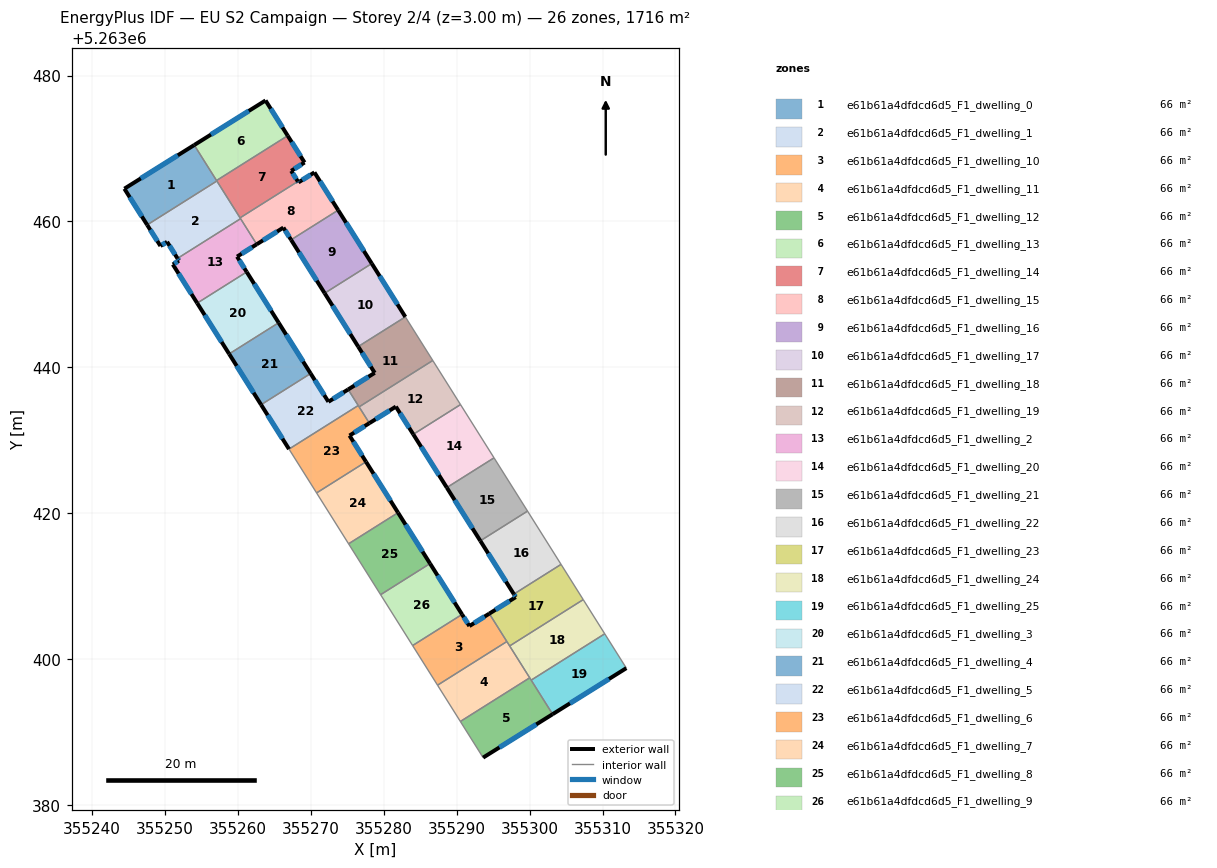
=== STOREY PLAN SPEC (per zone: floor XY polygon, exterior-wall plan segments, windows/doors) ===
zone 1: e61b61a4dfdcd6d5_F1_dwelling_0  (66.0 m²)
  floor: (355254.02, 5263470.48) (355257.13, 5263465.55) (355247.57, 5263459.53) (355244.45, 5263464.49)
  exterior wall: (355244.45, 5263464.49) – (355247.57, 5263459.53)  [5.9 m]
    window: (355245.18, 5263463.33) – (355246.84, 5263460.70)  [4.9 m²]
  exterior wall: (355254.02, 5263470.48) – (355244.45, 5263464.49)  [11.3 m]
    window: (355251.77, 5263469.07) – (355246.70, 5263465.90)  [9.5 m²]
  interior walls: 3
zone 2: e61b61a4dfdcd6d5_F1_dwelling_1  (66.0 m²)
  floor: (355257.13, 5263465.55) (355260.38, 5263460.38) (355251.73, 5263454.94) (355250.30, 5263457.21) (355249.39, 5263456.64) (355247.57, 5263459.53)
  exterior wall: (355250.30, 5263457.21) – (355251.73, 5263454.94)  [2.7 m]
    window: (355250.64, 5263456.68) – (355251.39, 5263455.47)  [2.3 m²]
  exterior wall: (355249.39, 5263456.64) – (355250.30, 5263457.21)  [1.1 m]
    window: (355249.61, 5263456.78) – (355250.09, 5263457.08)  [0.9 m²]
  exterior wall: (355247.57, 5263459.53) – (355249.39, 5263456.64)  [3.4 m]
    window: (355248.00, 5263458.85) – (355248.96, 5263457.32)  [2.9 m²]
  interior walls: 4
zone 3: e61b61a4dfdcd6d5_F1_dwelling_10  (66.0 m²)
  floor: (355294.48, 5263406.24) (355296.89, 5263402.41) (355287.38, 5263396.42) (355283.97, 5263401.86) (355290.74, 5263406.13) (355291.75, 5263404.53)
  exterior wall: (355291.75, 5263404.53) – (355290.74, 5263406.13)  [1.9 m]
    window: (355291.51, 5263404.91) – (355290.98, 5263405.75)  [1.6 m²]
  exterior wall: (355294.48, 5263406.24) – (355291.75, 5263404.53)  [3.2 m]
    window: (355293.84, 5263405.84) – (355292.39, 5263404.93)  [2.7 m²]
  interior walls: 4
zone 4: e61b61a4dfdcd6d5_F1_dwelling_11  (66.0 m²)
  floor: (355296.89, 5263402.41) (355300.02, 5263397.44) (355290.51, 5263391.45) (355287.38, 5263396.42)
  interior walls: 5
zone 5: e61b61a4dfdcd6d5_F1_dwelling_12  (66.0 m²)
  floor: (355300.02, 5263397.44) (355303.16, 5263392.45) (355293.63, 5263386.49) (355290.51, 5263391.45)
  exterior wall: (355293.63, 5263386.49) – (355303.16, 5263392.45)  [11.2 m]
    window: (355295.87, 5263387.89) – (355300.92, 5263391.05)  [9.5 m²]
  interior walls: 4
zone 6: e61b61a4dfdcd6d5_F1_dwelling_13  (66.0 m²)
  floor: (355263.80, 5263476.59) (355266.84, 5263471.76) (355257.09, 5263465.62) (355254.02, 5263470.48)
  exterior wall: (355263.80, 5263476.59) – (355254.02, 5263470.48)  [11.5 m]
    window: (355261.51, 5263475.15) – (355256.32, 5263471.91)  [9.7 m²]
  exterior wall: (355266.84, 5263471.76) – (355263.80, 5263476.59)  [5.7 m]
    window: (355266.13, 5263472.89) – (355264.52, 5263475.46)  [4.8 m²]
  interior walls: 2
zone 7: e61b61a4dfdcd6d5_F1_dwelling_14  (66.0 m²)
  floor: (355266.84, 5263471.76) (355269.15, 5263468.08) (355267.32, 5263466.94) (355268.23, 5263465.49) (355260.31, 5263460.50) (355257.09, 5263465.62)
  exterior wall: (355269.15, 5263468.08) – (355266.84, 5263471.76)  [4.3 m]
    window: (355268.61, 5263468.95) – (355267.38, 5263470.90)  [3.7 m²]
  exterior wall: (355267.32, 5263466.94) – (355269.15, 5263468.08)  [2.2 m]
    window: (355267.75, 5263467.21) – (355268.72, 5263467.82)  [1.8 m²]
  exterior wall: (355268.23, 5263465.49) – (355267.32, 5263466.94)  [1.7 m]
    window: (355268.02, 5263465.83) – (355267.53, 5263466.60)  [1.4 m²]
  interior walls: 4
zone 8: e61b61a4dfdcd6d5_F1_dwelling_15  (66.0 m²)
  floor: (355270.50, 5263466.73) (355273.76, 5263461.55) (355267.30, 5263457.49) (355266.25, 5263459.16) (355262.59, 5263456.87) (355260.31, 5263460.50) (355268.23, 5263465.49) (355268.32, 5263465.36)
  exterior wall: (355266.25, 5263459.16) – (355267.30, 5263457.49)  [2.0 m]
    window: (355266.50, 5263458.77) – (355267.05, 5263457.88)  [1.7 m²]
  exterior wall: (355262.59, 5263456.87) – (355266.25, 5263459.16)  [4.3 m]
    window: (355263.45, 5263457.41) – (355265.39, 5263458.62)  [3.6 m²]
  exterior wall: (355268.32, 5263465.36) – (355268.23, 5263465.49)  [0.2 m]
    window: (355268.30, 5263465.39) – (355268.25, 5263465.46)  [0.1 m²]
  exterior wall: (355270.50, 5263466.73) – (355268.32, 5263465.36)  [2.6 m]
    window: (355269.99, 5263466.41) – (355268.83, 5263465.68)  [2.2 m²]
  exterior wall: (355273.76, 5263461.55) – (355270.50, 5263466.73)  [6.1 m]
    window: (355273.00, 5263462.77) – (355271.27, 5263465.51)  [5.2 m²]
  interior walls: 4
zone 9: e61b61a4dfdcd6d5_F1_dwelling_16  (66.0 m²)
  floor: (355273.76, 5263461.55) (355278.37, 5263454.23) (355271.91, 5263450.16) (355267.30, 5263457.49)
  exterior wall: (355278.37, 5263454.23) – (355273.76, 5263461.55)  [8.6 m]
    window: (355277.28, 5263455.95) – (355274.84, 5263459.83)  [7.3 m²]
  exterior wall: (355267.30, 5263457.49) – (355271.91, 5263450.16)  [8.6 m]
    window: (355268.38, 5263455.77) – (355270.82, 5263451.88)  [7.3 m²]
  interior walls: 2
zone 10: e61b61a4dfdcd6d5_F1_dwelling_17  (66.0 m²)
  floor: (355278.37, 5263454.23) (355282.97, 5263446.92) (355276.51, 5263442.85) (355271.91, 5263450.16)
  exterior wall: (355282.97, 5263446.92) – (355278.37, 5263454.23)  [8.6 m]
    window: (355281.89, 5263448.63) – (355279.45, 5263452.52)  [7.3 m²]
  exterior wall: (355271.91, 5263450.16) – (355276.51, 5263442.85)  [8.6 m]
    window: (355272.99, 5263448.45) – (355275.42, 5263444.56)  [7.3 m²]
  interior walls: 2
zone 11: e61b61a4dfdcd6d5_F1_dwelling_18  (66.0 m²)
  floor: (355282.97, 5263446.92) (355286.73, 5263440.94) (355276.63, 5263434.58) (355275.12, 5263436.97) (355278.77, 5263439.25) (355276.51, 5263442.85)
  exterior wall: (355278.77, 5263439.25) – (355275.12, 5263436.97)  [4.3 m]
    window: (355277.91, 5263438.71) – (355275.98, 5263437.50)  [3.6 m²]
  exterior wall: (355276.51, 5263442.85) – (355278.77, 5263439.25)  [4.3 m]
    window: (355277.04, 5263442.00) – (355278.24, 5263440.09)  [3.6 m²]
  interior walls: 5
zone 12: e61b61a4dfdcd6d5_F1_dwelling_19  (66.0 m²)
  floor: (355286.73, 5263440.94) (355290.53, 5263434.89) (355284.06, 5263430.82) (355281.67, 5263434.62) (355278.03, 5263432.35) (355276.63, 5263434.58)
  exterior wall: (355278.03, 5263432.35) – (355281.67, 5263434.62)  [4.3 m]
    window: (355278.89, 5263432.88) – (355280.81, 5263434.08)  [3.6 m²]
  exterior wall: (355281.67, 5263434.62) – (355284.06, 5263430.82)  [4.5 m]
    window: (355282.23, 5263433.72) – (355283.50, 5263431.71)  [3.8 m²]
  interior walls: 4
zone 13: e61b61a4dfdcd6d5_F1_dwelling_2  (66.0 m²)
  floor: (355260.38, 5263460.38) (355262.59, 5263456.87) (355259.90, 5263455.18) (355261.22, 5263453.08) (355254.43, 5263448.80) (355251.09, 5263454.11) (355251.93, 5263454.62) (355251.73, 5263454.94)
  exterior wall: (355251.09, 5263454.11) – (355254.43, 5263448.80)  [6.3 m]
    window: (355251.88, 5263452.86) – (355253.65, 5263450.05)  [5.3 m²]
  exterior wall: (355251.93, 5263454.62) – (355251.09, 5263454.11)  [1.0 m]
    window: (355251.73, 5263454.50) – (355251.29, 5263454.23)  [0.8 m²]
  exterior wall: (355251.73, 5263454.94) – (355251.93, 5263454.62)  [0.4 m]
    window: (355251.78, 5263454.86) – (355251.88, 5263454.70)  [0.3 m²]
  exterior wall: (355259.90, 5263455.18) – (355262.59, 5263456.87)  [3.2 m]
    window: (355260.53, 5263455.58) – (355261.96, 5263456.47)  [2.7 m²]
  exterior wall: (355261.22, 5263453.08) – (355259.90, 5263455.18)  [2.5 m]
    window: (355260.91, 5263453.57) – (355260.21, 5263454.69)  [2.1 m²]
  interior walls: 3
zone 14: e61b61a4dfdcd6d5_F1_dwelling_20  (66.0 m²)
  floor: (355290.53, 5263434.89) (355295.13, 5263427.59) (355288.65, 5263423.51) (355284.06, 5263430.82)
  exterior wall: (355284.06, 5263430.82) – (355288.65, 5263423.51)  [8.6 m]
    window: (355285.14, 5263429.10) – (355287.57, 5263425.23)  [7.3 m²]
  interior walls: 3
zone 15: e61b61a4dfdcd6d5_F1_dwelling_21  (66.0 m²)
  floor: (355295.13, 5263427.59) (355299.72, 5263420.29) (355293.25, 5263416.21) (355288.65, 5263423.51)
  exterior wall: (355288.65, 5263423.51) – (355293.25, 5263416.21)  [8.6 m]
    window: (355289.73, 5263421.80) – (355292.17, 5263417.93)  [7.3 m²]
  interior walls: 3
zone 16: e61b61a4dfdcd6d5_F1_dwelling_22  (66.0 m²)
  floor: (355299.72, 5263420.29) (355304.32, 5263412.99) (355297.84, 5263408.91) (355293.25, 5263416.21)
  exterior wall: (355293.25, 5263416.21) – (355297.84, 5263408.91)  [8.6 m]
    window: (355294.33, 5263414.50) – (355296.76, 5263410.62)  [7.3 m²]
  interior walls: 3
zone 17: e61b61a4dfdcd6d5_F1_dwelling_23  (66.0 m²)
  floor: (355304.32, 5263412.99) (355307.36, 5263408.16) (355297.27, 5263401.80) (355294.48, 5263406.24) (355298.10, 5263408.50) (355297.84, 5263408.91)
  exterior wall: (355298.10, 5263408.50) – (355294.48, 5263406.24)  [4.3 m]
    window: (355297.25, 5263407.97) – (355295.33, 5263406.77)  [3.6 m²]
  exterior wall: (355297.84, 5263408.91) – (355298.10, 5263408.50)  [0.5 m]
    window: (355297.90, 5263408.81) – (355298.04, 5263408.60)  [0.4 m²]
  interior walls: 5
zone 18: e61b61a4dfdcd6d5_F1_dwelling_24  (66.0 m²)
  floor: (355307.36, 5263408.16) (355310.31, 5263403.47) (355300.22, 5263397.12) (355297.27, 5263401.80)
  interior walls: 5
zone 19: e61b61a4dfdcd6d5_F1_dwelling_25  (66.0 m²)
  floor: (355310.31, 5263403.47) (355313.27, 5263398.76) (355303.16, 5263392.45) (355300.22, 5263397.12)
  exterior wall: (355303.16, 5263392.45) – (355313.27, 5263398.76)  [11.9 m]
    window: (355305.53, 5263393.93) – (355310.89, 5263397.28)  [10.1 m²]
  interior walls: 3
zone 20: e61b61a4dfdcd6d5_F1_dwelling_3  (66.0 m²)
  floor: (355261.22, 5263453.08) (355265.60, 5263446.12) (355258.81, 5263441.84) (355254.43, 5263448.80)
  exterior wall: (355265.60, 5263446.12) – (355261.22, 5263453.08)  [8.2 m]
    window: (355264.57, 5263447.75) – (355262.25, 5263451.44)  [6.9 m²]
  exterior wall: (355254.43, 5263448.80) – (355258.81, 5263441.84)  [8.2 m]
    window: (355255.46, 5263447.17) – (355257.78, 5263443.48)  [6.9 m²]
  interior walls: 2
zone 21: e61b61a4dfdcd6d5_F1_dwelling_4  (66.0 m²)
  floor: (355265.60, 5263446.12) (355269.98, 5263439.16) (355263.19, 5263434.88) (355258.81, 5263441.84)
  exterior wall: (355269.98, 5263439.16) – (355265.60, 5263446.12)  [8.2 m]
    window: (355268.95, 5263440.79) – (355266.63, 5263444.48)  [6.9 m²]
  exterior wall: (355258.81, 5263441.84) – (355263.19, 5263434.88)  [8.2 m]
    window: (355259.84, 5263440.21) – (355262.16, 5263436.51)  [6.9 m²]
  interior walls: 2
zone 22: e61b61a4dfdcd6d5_F1_dwelling_5  (66.0 m²)
  floor: (355275.12, 5263436.97) (355276.51, 5263434.77) (355267.02, 5263428.79) (355263.19, 5263434.88) (355269.98, 5263439.16) (355272.42, 5263435.28)
  exterior wall: (355263.19, 5263434.88) – (355267.02, 5263428.79)  [7.2 m]
    window: (355264.09, 5263433.45) – (355266.12, 5263430.22)  [6.1 m²]
  exterior wall: (355272.42, 5263435.28) – (355269.98, 5263439.16)  [4.6 m]
    window: (355271.85, 5263436.19) – (355270.56, 5263438.25)  [3.9 m²]
  exterior wall: (355275.12, 5263436.97) – (355272.42, 5263435.28)  [3.2 m]
    window: (355274.49, 5263436.57) – (355273.06, 5263435.67)  [2.7 m²]
  interior walls: 3
zone 23: e61b61a4dfdcd6d5_F1_dwelling_6  (66.0 m²)
  floor: (355276.51, 5263434.77) (355278.03, 5263432.35) (355275.32, 5263430.65) (355277.58, 5263427.05) (355270.80, 5263422.78) (355267.02, 5263428.79)
  exterior wall: (355275.32, 5263430.65) – (355278.03, 5263432.35)  [3.2 m]
    window: (355275.95, 5263431.05) – (355277.40, 5263431.95)  [2.7 m²]
  exterior wall: (355277.58, 5263427.05) – (355275.32, 5263430.65)  [4.2 m]
    window: (355277.05, 5263427.90) – (355275.85, 5263429.80)  [3.6 m²]
  interior walls: 5
zone 24: e61b61a4dfdcd6d5_F1_dwelling_7  (66.0 m²)
  floor: (355277.58, 5263427.05) (355281.97, 5263420.08) (355275.19, 5263415.81) (355270.80, 5263422.78)
  exterior wall: (355281.97, 5263420.08) – (355277.58, 5263427.05)  [8.2 m]
    window: (355280.94, 5263421.71) – (355278.61, 5263425.41)  [7.0 m²]
  interior walls: 3
zone 25: e61b61a4dfdcd6d5_F1_dwelling_8  (66.0 m²)
  floor: (355281.97, 5263420.08) (355286.36, 5263413.10) (355279.58, 5263408.83) (355275.19, 5263415.81)
  exterior wall: (355286.36, 5263413.10) – (355281.97, 5263420.08)  [8.2 m]
    window: (355285.33, 5263414.74) – (355283.00, 5263418.44)  [7.0 m²]
  interior walls: 3
zone 26: e61b61a4dfdcd6d5_F1_dwelling_9  (66.0 m²)
  floor: (355286.36, 5263413.10) (355290.74, 5263406.13) (355283.97, 5263401.86) (355279.58, 5263408.83)
  exterior wall: (355290.74, 5263406.13) – (355286.36, 5263413.10)  [8.2 m]
    window: (355289.71, 5263407.76) – (355287.39, 5263411.46)  [7.0 m²]
  interior walls: 3

=== DERIVED (storey summary) ===
Building: EU S2 Campaign
Storey: 2 of 4  (floor level z = 3.00 m)
Storey gross floor area: 1716.5 m²
Zones on this storey: 26
  - e61b61a4dfdcd6d5_F1_dwelling_0: floor 66.0 m²; exterior wall 17.2 m (51.5 m²); 2 window(s) 14.5 m²; WWR 28.1%
  - e61b61a4dfdcd6d5_F1_dwelling_1: floor 66.0 m²; exterior wall 7.2 m (21.5 m²); 3 window(s) 6.0 m²; WWR 28.1%
  - e61b61a4dfdcd6d5_F1_dwelling_10: floor 66.0 m²; exterior wall 5.1 m (15.3 m²); 2 window(s) 4.3 m²; WWR 28.1%
  - e61b61a4dfdcd6d5_F1_dwelling_11: floor 66.0 m²
  - e61b61a4dfdcd6d5_F1_dwelling_12: floor 66.0 m²; exterior wall 11.2 m (33.7 m²); 1 window(s) 9.5 m²; WWR 28.1%
  - e61b61a4dfdcd6d5_F1_dwelling_13: floor 66.0 m²; exterior wall 17.2 m (51.7 m²); 2 window(s) 14.5 m²; WWR 28.1%
  - e61b61a4dfdcd6d5_F1_dwelling_14: floor 66.0 m²; exterior wall 8.2 m (24.7 m²); 3 window(s) 6.9 m²; WWR 28.1%
  - e61b61a4dfdcd6d5_F1_dwelling_15: floor 66.0 m²; exterior wall 15.1 m (45.4 m²); 5 window(s) 12.8 m²; WWR 28.1%
  - e61b61a4dfdcd6d5_F1_dwelling_16: floor 66.0 m²; exterior wall 17.3 m (51.9 m²); 2 window(s) 14.6 m²; WWR 28.1%
  - e61b61a4dfdcd6d5_F1_dwelling_17: floor 66.0 m²; exterior wall 17.3 m (51.9 m²); 2 window(s) 14.6 m²; WWR 28.1%
  - e61b61a4dfdcd6d5_F1_dwelling_18: floor 66.0 m²; exterior wall 8.5 m (25.6 m²); 2 window(s) 7.2 m²; WWR 28.1%
  - e61b61a4dfdcd6d5_F1_dwelling_19: floor 66.0 m²; exterior wall 8.8 m (26.3 m²); 2 window(s) 7.4 m²; WWR 28.1%
  - e61b61a4dfdcd6d5_F1_dwelling_2: floor 66.0 m²; exterior wall 13.3 m (39.8 m²); 5 window(s) 11.2 m²; WWR 28.1%
  - e61b61a4dfdcd6d5_F1_dwelling_20: floor 66.0 m²; exterior wall 8.6 m (25.9 m²); 1 window(s) 7.3 m²; WWR 28.1%
  - e61b61a4dfdcd6d5_F1_dwelling_21: floor 66.0 m²; exterior wall 8.6 m (25.9 m²); 1 window(s) 7.3 m²; WWR 28.1%
  - e61b61a4dfdcd6d5_F1_dwelling_22: floor 66.0 m²; exterior wall 8.6 m (25.9 m²); 1 window(s) 7.3 m²; WWR 28.1%
  - e61b61a4dfdcd6d5_F1_dwelling_23: floor 66.0 m²; exterior wall 4.8 m (14.3 m²); 2 window(s) 4.0 m²; WWR 28.1%
  - e61b61a4dfdcd6d5_F1_dwelling_24: floor 66.0 m²
  - e61b61a4dfdcd6d5_F1_dwelling_25: floor 66.0 m²; exterior wall 11.9 m (35.8 m²); 1 window(s) 10.1 m²; WWR 28.1%
  - e61b61a4dfdcd6d5_F1_dwelling_3: floor 66.0 m²; exterior wall 16.5 m (49.4 m²); 2 window(s) 13.9 m²; WWR 28.1%
  - e61b61a4dfdcd6d5_F1_dwelling_4: floor 66.0 m²; exterior wall 16.5 m (49.4 m²); 2 window(s) 13.9 m²; WWR 28.1%
  - e61b61a4dfdcd6d5_F1_dwelling_5: floor 66.0 m²; exterior wall 15.0 m (44.9 m²); 3 window(s) 12.6 m²; WWR 28.1%
  - e61b61a4dfdcd6d5_F1_dwelling_6: floor 66.0 m²; exterior wall 7.5 m (22.4 m²); 2 window(s) 6.3 m²; WWR 28.1%
  - e61b61a4dfdcd6d5_F1_dwelling_7: floor 66.0 m²; exterior wall 8.2 m (24.7 m²); 1 window(s) 7.0 m²; WWR 28.1%
  - e61b61a4dfdcd6d5_F1_dwelling_8: floor 66.0 m²; exterior wall 8.2 m (24.7 m²); 1 window(s) 7.0 m²; WWR 28.1%
  - e61b61a4dfdcd6d5_F1_dwelling_9: floor 66.0 m²; exterior wall 8.2 m (24.7 m²); 1 window(s) 7.0 m²; WWR 28.1%
Zone adjacency (shared interzone walls):
  - e61b61a4dfdcd6d5_F1_dwelling_0 ↔ e61b61a4dfdcd6d5_F1_dwelling_1
  - e61b61a4dfdcd6d5_F1_dwelling_0 ↔ e61b61a4dfdcd6d5_F1_dwelling_13
  - e61b61a4dfdcd6d5_F1_dwelling_0 ↔ e61b61a4dfdcd6d5_F1_dwelling_14
  - e61b61a4dfdcd6d5_F1_dwelling_1 ↔ e61b61a4dfdcd6d5_F1_dwelling_14
  - e61b61a4dfdcd6d5_F1_dwelling_1 ↔ e61b61a4dfdcd6d5_F1_dwelling_15
  - e61b61a4dfdcd6d5_F1_dwelling_1 ↔ e61b61a4dfdcd6d5_F1_dwelling_2
  - e61b61a4dfdcd6d5_F1_dwelling_10 ↔ e61b61a4dfdcd6d5_F1_dwelling_11
  - e61b61a4dfdcd6d5_F1_dwelling_10 ↔ e61b61a4dfdcd6d5_F1_dwelling_23
  - e61b61a4dfdcd6d5_F1_dwelling_10 ↔ e61b61a4dfdcd6d5_F1_dwelling_9
  - e61b61a4dfdcd6d5_F1_dwelling_11 ↔ e61b61a4dfdcd6d5_F1_dwelling_12
  - e61b61a4dfdcd6d5_F1_dwelling_11 ↔ e61b61a4dfdcd6d5_F1_dwelling_23
  - e61b61a4dfdcd6d5_F1_dwelling_11 ↔ e61b61a4dfdcd6d5_F1_dwelling_24
  - e61b61a4dfdcd6d5_F1_dwelling_12 ↔ e61b61a4dfdcd6d5_F1_dwelling_24
  - e61b61a4dfdcd6d5_F1_dwelling_12 ↔ e61b61a4dfdcd6d5_F1_dwelling_25
  - e61b61a4dfdcd6d5_F1_dwelling_13 ↔ e61b61a4dfdcd6d5_F1_dwelling_14
  - e61b61a4dfdcd6d5_F1_dwelling_14 ↔ e61b61a4dfdcd6d5_F1_dwelling_15
  - e61b61a4dfdcd6d5_F1_dwelling_15 ↔ e61b61a4dfdcd6d5_F1_dwelling_16
  - e61b61a4dfdcd6d5_F1_dwelling_15 ↔ e61b61a4dfdcd6d5_F1_dwelling_2
  - e61b61a4dfdcd6d5_F1_dwelling_16 ↔ e61b61a4dfdcd6d5_F1_dwelling_17
  - e61b61a4dfdcd6d5_F1_dwelling_17 ↔ e61b61a4dfdcd6d5_F1_dwelling_18
  - e61b61a4dfdcd6d5_F1_dwelling_18 ↔ e61b61a4dfdcd6d5_F1_dwelling_19
  - e61b61a4dfdcd6d5_F1_dwelling_18 ↔ e61b61a4dfdcd6d5_F1_dwelling_5
  - e61b61a4dfdcd6d5_F1_dwelling_18 ↔ e61b61a4dfdcd6d5_F1_dwelling_6
  - e61b61a4dfdcd6d5_F1_dwelling_19 ↔ e61b61a4dfdcd6d5_F1_dwelling_20
  - e61b61a4dfdcd6d5_F1_dwelling_19 ↔ e61b61a4dfdcd6d5_F1_dwelling_6
  - e61b61a4dfdcd6d5_F1_dwelling_2 ↔ e61b61a4dfdcd6d5_F1_dwelling_3
  - e61b61a4dfdcd6d5_F1_dwelling_20 ↔ e61b61a4dfdcd6d5_F1_dwelling_21
  - e61b61a4dfdcd6d5_F1_dwelling_21 ↔ e61b61a4dfdcd6d5_F1_dwelling_22
  - e61b61a4dfdcd6d5_F1_dwelling_22 ↔ e61b61a4dfdcd6d5_F1_dwelling_23
  - e61b61a4dfdcd6d5_F1_dwelling_23 ↔ e61b61a4dfdcd6d5_F1_dwelling_24
  - e61b61a4dfdcd6d5_F1_dwelling_24 ↔ e61b61a4dfdcd6d5_F1_dwelling_25
  - e61b61a4dfdcd6d5_F1_dwelling_3 ↔ e61b61a4dfdcd6d5_F1_dwelling_4
  - e61b61a4dfdcd6d5_F1_dwelling_4 ↔ e61b61a4dfdcd6d5_F1_dwelling_5
  - e61b61a4dfdcd6d5_F1_dwelling_5 ↔ e61b61a4dfdcd6d5_F1_dwelling_6
  - e61b61a4dfdcd6d5_F1_dwelling_6 ↔ e61b61a4dfdcd6d5_F1_dwelling_7
  - e61b61a4dfdcd6d5_F1_dwelling_7 ↔ e61b61a4dfdcd6d5_F1_dwelling_8
  - e61b61a4dfdcd6d5_F1_dwelling_8 ↔ e61b61a4dfdcd6d5_F1_dwelling_9